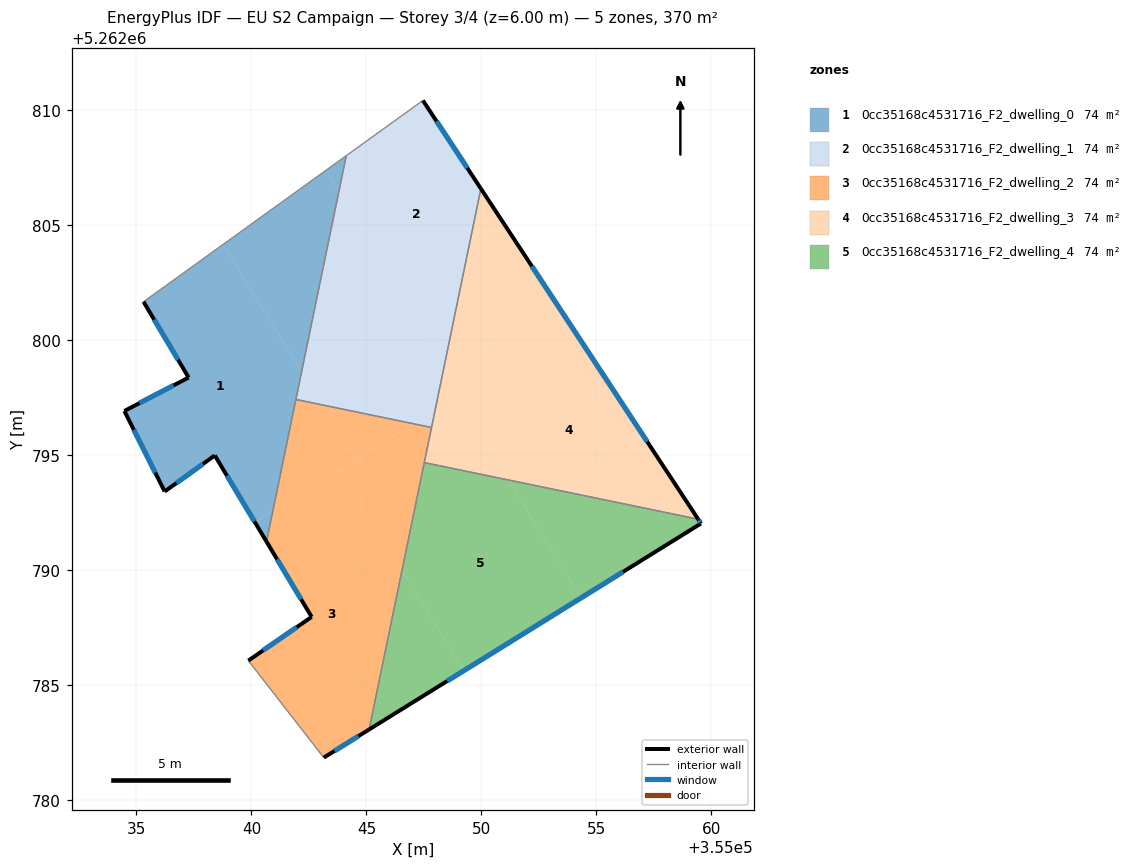
=== STOREY PLAN SPEC (per zone: floor XY polygon, exterior-wall plan segments, windows/doors) ===
zone 1: 0cc35168c4531716_F2_dwelling_0  (73.9 m²)
  floor: (355038.76, 5262804.15) (355042.18, 5262798.63) (355040.93, 5262792.57) (355040.14, 5262792.09) (355038.41, 5262794.99) (355036.23, 5262793.42) (355034.47, 5262796.92) (355037.27, 5262798.37) (355035.31, 5262801.67)
  floor: (355040.93, 5262792.57) (355040.65, 5262791.24) (355040.14, 5262792.09)
  floor: (355044.12, 5262808.02) (355043.80, 5262806.47) (355043.24, 5262807.38)
  floor: (355043.24, 5262807.38) (355043.80, 5262806.47) (355042.18, 5262798.63) (355038.76, 5262804.15)
  exterior wall: (355037.27, 5262798.37) – (355034.47, 5262796.92)  [3.1 m]
    window: (355036.61, 5262798.03) – (355035.13, 5262797.26)  [2.7 m²]
  exterior wall: (355035.31, 5262801.67) – (355037.27, 5262798.37)  [3.8 m]
    window: (355035.77, 5262800.89) – (355036.81, 5262799.14)  [3.2 m²]
  exterior wall: (355038.41, 5262794.99) – (355040.65, 5262791.24)  [4.4 m]
    window: (355038.93, 5262794.11) – (355040.13, 5262792.12)  [3.7 m²]
  exterior wall: (355036.23, 5262793.42) – (355038.41, 5262794.99)  [2.7 m]
    window: (355036.74, 5262793.78) – (355037.89, 5262794.62)  [2.3 m²]
  exterior wall: (355034.47, 5262796.92) – (355036.23, 5262793.42)  [3.9 m]
    window: (355034.89, 5262796.09) – (355035.81, 5262794.24)  [3.3 m²]
  interior walls: 3
zone 2: 0cc35168c4531716_F2_dwelling_1  (73.9 m²)
  floor: (355047.45, 5262810.42) (355049.97, 5262806.58) (355048.42, 5262799.04) (355043.80, 5262806.47) (355044.12, 5262808.02)
  floor: (355043.80, 5262806.47) (355048.42, 5262799.04) (355047.98, 5262796.95) (355047.04, 5262796.36) (355043.08, 5262797.18) (355042.18, 5262798.63)
  floor: (355047.98, 5262796.95) (355047.83, 5262796.20) (355047.04, 5262796.36)
  floor: (355042.18, 5262798.63) (355043.08, 5262797.18) (355041.93, 5262797.42)
  exterior wall: (355049.97, 5262806.58) – (355047.45, 5262810.42)  [4.6 m]
    window: (355049.38, 5262807.48) – (355048.04, 5262809.52)  [3.9 m²]
  interior walls: 4
zone 3: 0cc35168c4531716_F2_dwelling_2  (73.9 m²)
  floor: (355043.82, 5262794.37) (355046.54, 5262789.99) (355045.11, 5262783.07) (355043.14, 5262781.85) (355039.86, 5262786.06) (355042.62, 5262787.96) (355040.65, 5262791.24) (355040.93, 5262792.57)
  floor: (355047.83, 5262796.20) (355046.54, 5262789.99) (355043.82, 5262794.37) (355047.04, 5262796.36)
  floor: (355043.08, 5262797.18) (355044.55, 5262794.82) (355040.93, 5262792.57) (355041.93, 5262797.42)
  floor: (355047.04, 5262796.36) (355044.55, 5262794.82) (355043.08, 5262797.18)
  exterior wall: (355042.62, 5262787.96) – (355039.86, 5262786.06)  [3.3 m]
    window: (355041.97, 5262787.52) – (355040.51, 5262786.51)  [2.8 m²]
  exterior wall: (355040.65, 5262791.24) – (355042.62, 5262787.96)  [3.8 m]
    window: (355041.11, 5262790.47) – (355042.16, 5262788.73)  [3.2 m²]
  exterior wall: (355043.14, 5262781.85) – (355045.11, 5262783.07)  [2.3 m]
    window: (355043.61, 5262782.13) – (355044.65, 5262782.78)  [2.0 m²]
  interior walls: 5
zone 4: 0cc35168c4531716_F2_dwelling_3  (73.9 m²)
  floor: (355053.89, 5262800.62) (355059.42, 5262792.21) (355051.15, 5262793.92) (355048.92, 5262797.53)
  floor: (355049.97, 5262806.58) (355053.89, 5262800.62) (355049.23, 5262797.72) (355048.42, 5262799.04)
  floor: (355048.42, 5262799.04) (355049.23, 5262797.72) (355047.98, 5262796.95)
  floor: (355048.92, 5262797.53) (355051.15, 5262793.92) (355047.51, 5262794.67) (355047.98, 5262796.95)
  exterior wall: (355059.42, 5262792.21) – (355049.97, 5262806.58)  [17.2 m]
    window: (355057.20, 5262795.59) – (355052.19, 5262803.21)  [14.5 m²]
  interior walls: 3
zone 5: 0cc35168c4531716_F2_dwelling_4  (73.9 m²)
  floor: (355046.54, 5262789.98) (355049.24, 5262785.63) (355045.11, 5262783.07)
  floor: (355059.42, 5262792.21) (355059.54, 5262792.03) (355054.34, 5262788.79) (355051.15, 5262793.92)
  floor: (355051.15, 5262793.92) (355054.34, 5262788.79) (355049.24, 5262785.63) (355046.54, 5262789.98) (355047.51, 5262794.67)
  exterior wall: (355059.54, 5262792.03) – (355059.42, 5262792.21)  [0.2 m]
    window: (355059.51, 5262792.07) – (355059.45, 5262792.17)  [0.2 m²]
  exterior wall: (355045.11, 5262783.07) – (355059.54, 5262792.03)  [17.0 m]
    window: (355048.50, 5262785.17) – (355056.15, 5262789.92)  [14.3 m²]
  interior walls: 2

=== DERIVED (storey summary) ===
Building: EU S2 Campaign
Storey: 3 of 4  (floor level z = 6.00 m)
Storey gross floor area: 369.7 m²
Zones on this storey: 5
  - 0cc35168c4531716_F2_dwelling_0: floor 73.9 m²; exterior wall 18.0 m (53.9 m²); 5 window(s) 15.2 m²; WWR 28.1%
  - 0cc35168c4531716_F2_dwelling_1: floor 73.9 m²; exterior wall 4.6 m (13.8 m²); 1 window(s) 3.9 m²; WWR 28.1%
  - 0cc35168c4531716_F2_dwelling_2: floor 73.9 m²; exterior wall 9.5 m (28.4 m²); 3 window(s) 8.0 m²; WWR 28.1%
  - 0cc35168c4531716_F2_dwelling_3: floor 73.9 m²; exterior wall 17.2 m (51.6 m²); 1 window(s) 14.5 m²; WWR 28.1%
  - 0cc35168c4531716_F2_dwelling_4: floor 73.9 m²; exterior wall 17.2 m (51.6 m²); 2 window(s) 14.5 m²; WWR 28.1%
Zone adjacency (shared interzone walls):
  - 0cc35168c4531716_F2_dwelling_0 ↔ 0cc35168c4531716_F2_dwelling_1
  - 0cc35168c4531716_F2_dwelling_0 ↔ 0cc35168c4531716_F2_dwelling_2
  - 0cc35168c4531716_F2_dwelling_1 ↔ 0cc35168c4531716_F2_dwelling_2
  - 0cc35168c4531716_F2_dwelling_1 ↔ 0cc35168c4531716_F2_dwelling_3
  - 0cc35168c4531716_F2_dwelling_2 ↔ 0cc35168c4531716_F2_dwelling_3
  - 0cc35168c4531716_F2_dwelling_2 ↔ 0cc35168c4531716_F2_dwelling_4
  - 0cc35168c4531716_F2_dwelling_3 ↔ 0cc35168c4531716_F2_dwelling_4